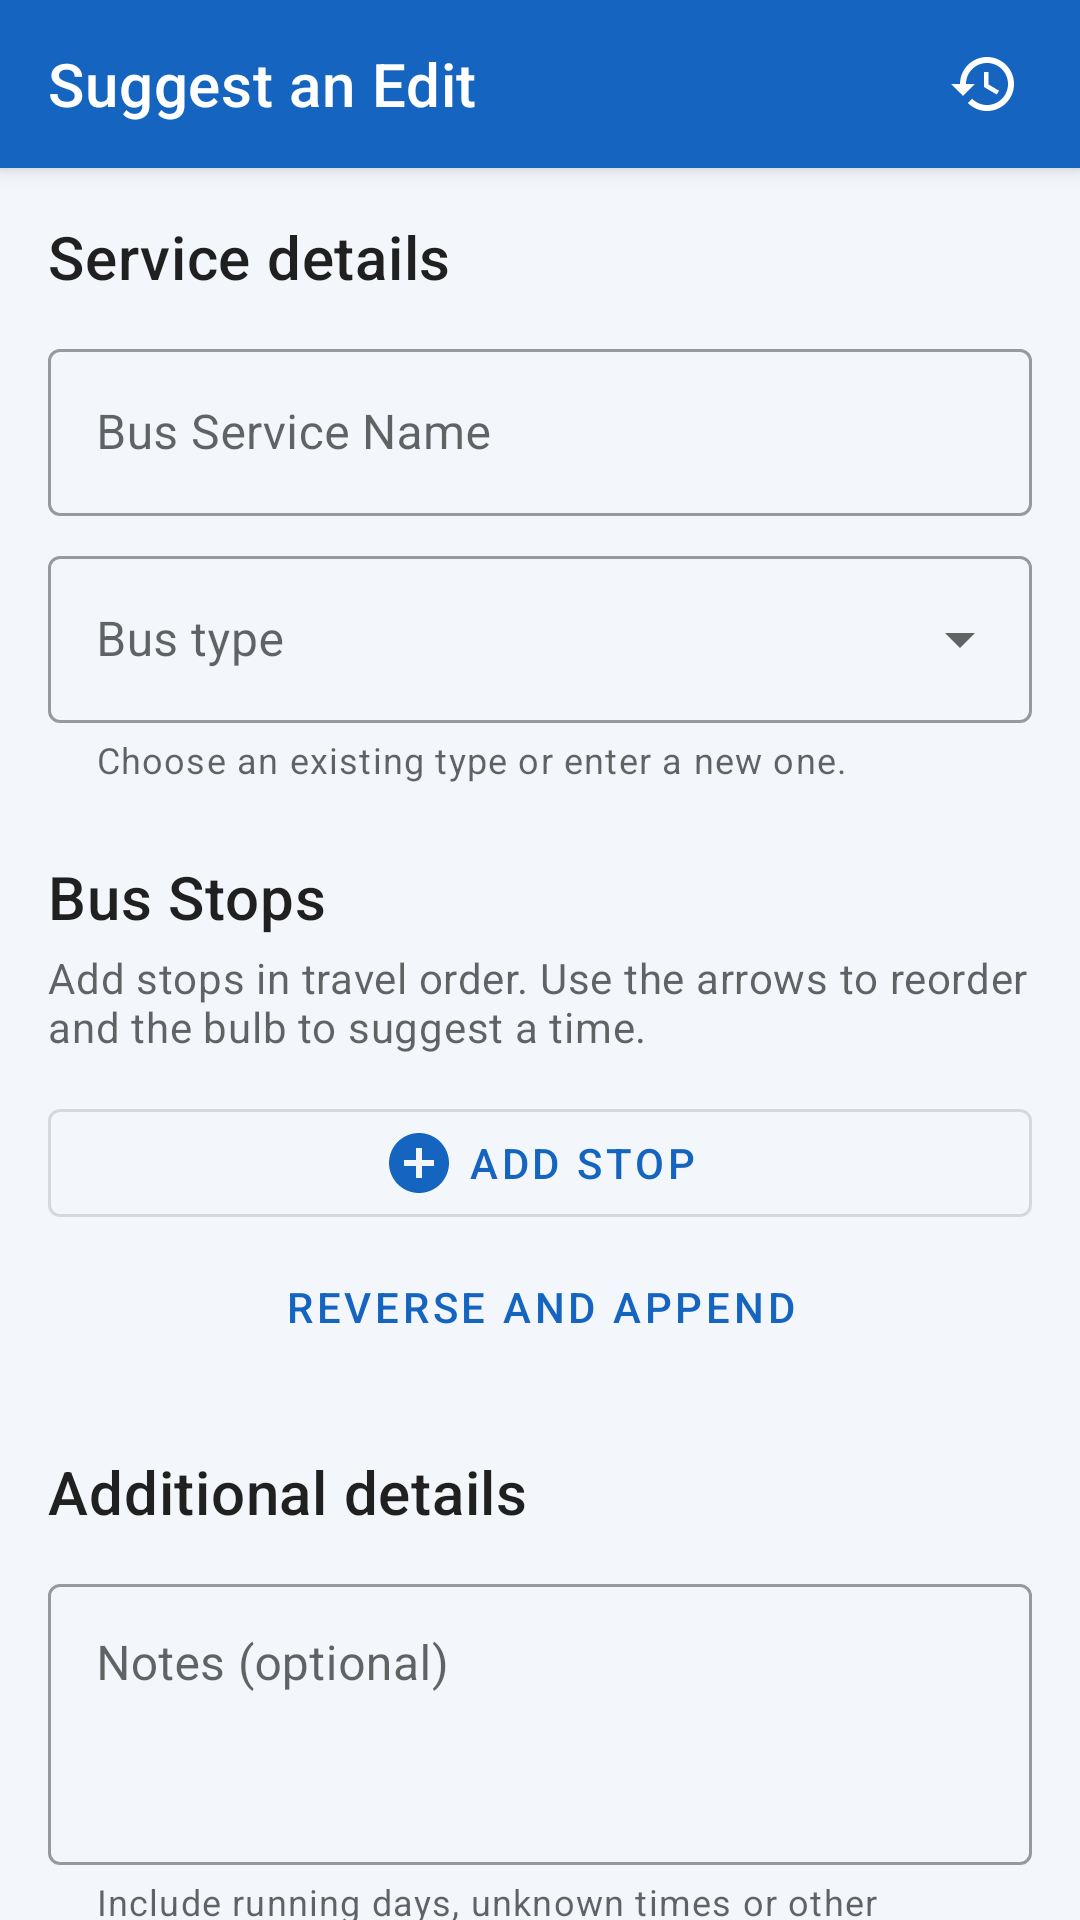

Layout XML and referenced resources for this Android screen:
<!-- AndroidManifest.xml: activity theme Theme.SanchariApp.NoActionBar -->
<!-- res/layout/activity_suggest_edit.xml -->
<?xml version="1.0" encoding="utf-8"?>
<androidx.coordinatorlayout.widget.CoordinatorLayout xmlns:android="http://schemas.android.com/apk/res/android"
    xmlns:app="http://schemas.android.com/apk/res-auto"
    xmlns:tools="http://schemas.android.com/tools"
    android:layout_width="match_parent"
    android:layout_height="match_parent"
    android:fitsSystemWindows="true"
    tools:context=".ui.activity.SuggestEditActivity">

    <com.google.android.material.appbar.AppBarLayout
        android:layout_width="match_parent"
        android:layout_height="wrap_content">

        <com.google.android.material.appbar.MaterialToolbar
            android:id="@+id/toolbar"
            android:layout_width="match_parent"
            android:layout_height="?attr/actionBarSize"
            app:navigationIcon="@drawable/ic_arrow_back"
            app:navigationContentDescription="@string/abc_action_bar_up_description"
            app:titleTextColor="@color/white"
            app:title="@string/editor_edit_title">

            
            <androidx.appcompat.widget.AppCompatImageButton
                android:id="@+id/btn_history"
                android:layout_width="48dp"
                android:layout_height="48dp"
                android:layout_gravity="end"
                android:layout_marginEnd="8dp"
                android:background="?attr/selectableItemBackgroundBorderless"
                android:contentDescription="@string/desc_history"
                android:padding="12dp"
                android:src="@drawable/ic_history"
                app:tint="@color/white" />

        </com.google.android.material.appbar.MaterialToolbar>

    </com.google.android.material.appbar.AppBarLayout>

    <androidx.core.widget.NestedScrollView
        android:layout_width="match_parent"
        android:layout_height="match_parent"
        android:fillViewport="true"
        app:layout_behavior="@string/appbar_scrolling_view_behavior">

        <LinearLayout
            android:layout_width="match_parent"
            android:layout_height="wrap_content"
            android:orientation="vertical"
            android:padding="16dp">

            <TextView
                android:id="@+id/serviceDetailsHeading"
                android:layout_width="match_parent"
                android:layout_height="wrap_content"
                android:text="@string/editor_service_details"
                android:textAppearance="?attr/textAppearanceHeadline6" />

            <com.google.android.material.textfield.TextInputLayout
                style="@style/Widget.MaterialComponents.TextInputLayout.OutlinedBox"
                android:layout_width="match_parent"
                android:layout_height="wrap_content"
                android:layout_marginTop="12dp"
                android:hint="@string/hint_bus_service_name">

                <com.google.android.material.textfield.TextInputEditText
                    android:id="@+id/editTextServiceName"
                    android:layout_width="match_parent"
                    android:layout_height="wrap_content"
                    android:inputType="textCapWords" />

            </com.google.android.material.textfield.TextInputLayout>

            <com.google.android.material.textfield.TextInputLayout
                android:id="@+id/serviceTypeLayout"
                style="@style/Widget.MaterialComponents.TextInputLayout.OutlinedBox.ExposedDropdownMenu"
                android:layout_width="match_parent"
                android:layout_height="wrap_content"
                android:layout_marginTop="8dp"
                android:hint="@string/editor_bus_type"
                app:helperText="@string/editor_bus_type_help">

                <com.google.android.material.textfield.MaterialAutoCompleteTextView
                    android:id="@+id/editTextServiceType"
                    android:layout_width="match_parent"
                    android:layout_height="wrap_content"
                    android:inputType="textCapWords"
                    android:completionThreshold="1" />

            </com.google.android.material.textfield.TextInputLayout>

            <TextView
                android:id="@+id/routeStopsHeading"
                android:layout_width="wrap_content"
                android:layout_height="wrap_content"
                android:layout_marginTop="24dp"
                android:text="@string/title_bus_stops"
                android:textAppearance="?attr/textAppearanceHeadline6" />

            <TextView
                android:layout_width="match_parent"
                android:layout_height="wrap_content"
                android:layout_marginTop="4dp"
                android:text="@string/editor_route_help"
                android:textAppearance="?attr/textAppearanceBody2"
                android:textColor="?android:attr/textColorSecondary" />

            <androidx.recyclerview.widget.RecyclerView
                android:id="@+id/recyclerViewStopsEditor"
                android:layout_width="match_parent"
                android:layout_height="wrap_content"
                android:layout_marginTop="8dp"
                android:clipToPadding="false"
                android:padding="2dp"
                android:nestedScrollingEnabled="false"
                tools:itemCount="2"
                tools:listitem="@layout/item_edit_stop" />

            <com.google.android.material.button.MaterialButton
                android:id="@+id/buttonAddStop"
                style="@style/Widget.MaterialComponents.Button.OutlinedButton"
                android:layout_width="match_parent"
                android:layout_height="wrap_content"
                android:text="@string/btn_add_stop"
                app:iconGravity="textStart"
                app:icon="@drawable/ic_add" />

            <com.google.android.material.button.MaterialButton
                android:id="@+id/buttonReverseStops"
                style="@style/Widget.MaterialComponents.Button.TextButton"
                android:layout_width="match_parent"
                android:layout_height="wrap_content"
                android:layout_gravity="center_horizontal"
                android:text="@string/editor_reverse_append" />

            <TextView
                android:id="@+id/notesHeading"
                android:layout_width="match_parent"
                android:layout_height="wrap_content"
                android:layout_marginTop="24dp"
                android:text="@string/editor_notes_title"
                android:textAppearance="?attr/textAppearanceHeadline6" />

            <com.google.android.material.textfield.TextInputLayout
                android:layout_width="match_parent"
                android:layout_height="wrap_content"
                android:layout_marginTop="12dp"
                style="@style/Widget.MaterialComponents.TextInputLayout.OutlinedBox"
                android:hint="@string/editor_notes_hint"
                app:helperText="@string/editor_notes_help">

                <com.google.android.material.textfield.TextInputEditText
                    android:id="@+id/editTextEditNotes"
                    android:layout_width="match_parent"
                    android:layout_height="wrap_content"
                    android:inputType="textMultiLine|textCapSentences"
                    android:minLines="3"
                    android:maxLines="6"
                    android:gravity="top"/>
            </com.google.android.material.textfield.TextInputLayout>

            
            <LinearLayout
                android:layout_width="match_parent"
                android:layout_height="wrap_content"
                android:layout_marginTop="24dp"
                android:orientation="horizontal"
                android:baselineAligned="false">

                <com.google.android.material.button.MaterialButton
                    android:id="@+id/buttonDiscardDraft"
                    style="@style/Widget.MaterialComponents.Button.OutlinedButton"
                    android:layout_width="0dp"
                    android:layout_height="wrap_content"
                    android:layout_weight="1"
                    android:layout_marginEnd="8dp"
                    app:strokeColor="?attr/colorError"
                    android:textColor="?attr/colorError"
                    android:text="@string/editor_discard" />

                <com.google.android.material.button.MaterialButton
                    android:id="@+id/buttonSaveDraft"
                    style="@style/Widget.MaterialComponents.Button.OutlinedButton"
                    android:layout_width="0dp"
                    android:layout_height="wrap_content"
                    android:layout_weight="1"
                    android:layout_marginStart="8dp"
                    android:text="@string/editor_save_draft" />

            </LinearLayout>

            <TextView
                android:id="@+id/textRouteAnalysisStatus"
                android:layout_width="match_parent"
                android:layout_height="wrap_content"
                android:layout_marginTop="16dp"
                android:accessibilityLiveRegion="polite"
                android:visibility="gone"
                android:textAppearance="?attr/textAppearanceBodySmall" />

            <com.google.android.material.button.MaterialButton
                android:id="@+id/buttonApplyChanges"
                style="@style/Widget.Sanchari.Button.PrimaryAction"
                android:layout_width="match_parent"
                android:layout_height="wrap_content"
                android:layout_marginTop="16dp"
                android:text="@string/btn_apply_proceed" />

        </LinearLayout>

    </androidx.core.widget.NestedScrollView>

</androidx.coordinatorlayout.widget.CoordinatorLayout>
<!-- res/layout/item_edit_stop.xml (included above) -->
<?xml version="1.0" encoding="utf-8"?>
<com.google.android.material.card.MaterialCardView xmlns:android="http://schemas.android.com/apk/res/android"
    xmlns:app="http://schemas.android.com/apk/res-auto"
    xmlns:tools="http://schemas.android.com/tools"
    android:layout_width="match_parent"
    android:layout_height="wrap_content"
    android:layout_marginBottom="12dp"
    app:cardBackgroundColor="?attr/colorSurface"
    app:cardCornerRadius="12dp"
    app:cardElevation="1dp">

    <LinearLayout
        android:layout_width="match_parent"
        android:layout_height="wrap_content"
        android:orientation="vertical"
        android:padding="12dp">

        <LinearLayout
            android:layout_width="match_parent"
            android:layout_height="wrap_content"
            android:gravity="center_vertical"
            android:orientation="horizontal">

            <TextView
                android:id="@+id/textViewStopOrder"
                android:layout_width="0dp"
                android:layout_height="wrap_content"
                android:layout_weight="1"
                android:textAppearance="?attr/textAppearanceSubtitle1"
                android:textColor="?attr/colorOnSurface"
                android:textStyle="bold"
                tools:text="Stop 1" />

            <androidx.appcompat.widget.AppCompatImageButton
                android:id="@+id/buttonMoveUp"
                android:layout_width="48dp"
                android:layout_height="48dp"
                android:background="?attr/selectableItemBackgroundBorderless"
                android:contentDescription="@string/cd_move_up"
                android:padding="12dp"
                android:src="@drawable/ic_arrow_up"
                app:tint="?attr/colorOnSurface" />

            <androidx.appcompat.widget.AppCompatImageButton
                android:id="@+id/buttonMoveDown"
                android:layout_width="48dp"
                android:layout_height="48dp"
                android:background="?attr/selectableItemBackgroundBorderless"
                android:contentDescription="@string/cd_move_down"
                android:padding="12dp"
                android:src="@drawable/ic_arrow_down"
                app:tint="?attr/colorOnSurface" />

            <androidx.appcompat.widget.AppCompatImageButton
                android:id="@+id/buttonRemoveStop"
                android:layout_width="48dp"
                android:layout_height="48dp"
                android:background="?attr/selectableItemBackgroundBorderless"
                android:contentDescription="@string/cd_remove_stop"
                android:padding="12dp"
                android:src="@drawable/ic_remove"
                app:tint="?attr/colorError" />

        </LinearLayout>

        <com.google.android.material.textfield.TextInputLayout
            android:id="@+id/stopNameLayout"
            style="@style/Widget.MaterialComponents.TextInputLayout.OutlinedBox"
            android:layout_width="match_parent"
            android:layout_height="wrap_content"
            android:layout_marginTop="4dp"
            android:hint="@string/hint_stop_name">

            <com.google.android.material.textfield.MaterialAutoCompleteTextView
                android:id="@+id/editTextStopName"
                android:layout_width="match_parent"
                android:layout_height="wrap_content"
                android:minHeight="56dp"
                android:completionThreshold="1"
                android:inputType="textCapWords"
                android:paddingStart="16dp"
                android:paddingTop="16dp"
                android:paddingEnd="16dp"
                android:paddingBottom="16dp"
                android:textSize="16sp"
                android:maxLines="1" />

        </com.google.android.material.textfield.TextInputLayout>

        <LinearLayout
            android:layout_width="match_parent"
            android:layout_height="wrap_content"
            android:layout_marginTop="8dp"
            android:gravity="center_vertical"
            android:orientation="horizontal">

            <com.google.android.material.textfield.TextInputLayout
                style="@style/Widget.MaterialComponents.TextInputLayout.OutlinedBox"
                android:layout_width="0dp"
                android:layout_height="wrap_content"
                android:layout_weight="1"
                android:hint="@string/hint_scheduled_time">

                <com.google.android.material.textfield.TextInputEditText
                    android:id="@+id/editTextScheduledTime"
                    android:layout_width="match_parent"
                    android:layout_height="wrap_content"
                    android:minHeight="56dp"
                    android:clickable="true"
                    android:focusable="true"
                    android:focusableInTouchMode="false"
                    android:inputType="none"
                    android:maxLines="1" />

            </com.google.android.material.textfield.TextInputLayout>

            <androidx.appcompat.widget.AppCompatImageButton
                android:id="@+id/buttonSuggestTime"
                android:layout_width="48dp"
                android:layout_height="48dp"
                android:layout_marginStart="8dp"
                android:background="?attr/selectableItemBackgroundBorderless"
                android:contentDescription="@string/editor_suggest_time"
                android:padding="12dp"
                android:src="@drawable/ic_suggestion"
                app:tint="?attr/colorPrimary" />

        </LinearLayout>

    </LinearLayout>

</com.google.android.material.card.MaterialCardView>
<!-- resources referenced by this layout -->
<resources>
  <color name="white">#FFFFFFFF</color>
  <!-- drawable ic_add (drawable) -->
  <vector xmlns:android="http://schemas.android.com/apk/res/android"
      android:width="24dp"
      android:height="24dp"
      android:viewportWidth="24"
      android:viewportHeight="24"
      android:tint="?attr/colorPrimary">
      <path
          android:fillColor="@android:color/white"
          android:pathData="M12,2C6.48,2 2,6.48 2,12s4.48,10 10,10 10,-4.48 10,-10S17.52,2 12,2zM17,13h-4v4h-2v-4H7v-2h4V7h2v4h4v2z"/>
  </vector>
  <!-- drawable ic_arrow_down (drawable) -->
  <vector xmlns:android="http://schemas.android.com/apk/res/android"
      android:width="24dp"
      android:height="24dp"
      android:viewportWidth="24"
      android:viewportHeight="24"
      android:tint="?attr/colorControlNormal">
      <path
          android:fillColor="@android:color/white"
          android:pathData="M7.41,8.59L12,13.17l4.59,-4.58L18,10l-6,6 -6,-6z"/>
  </vector>
  <!-- drawable ic_history (drawable) -->
  <vector xmlns:android="http://schemas.android.com/apk/res/android"
      android:width="24dp"
      android:height="24dp"
      android:viewportWidth="24"
      android:viewportHeight="24"
      android:tint="?attr/colorControlNormal">
      <path
          android:fillColor="@android:color/white"
          android:pathData="M13,3c-4.97,0 -9,4.03 -9,9H1l3.89,3.89 0.07,0.14L9,12H6c0,-3.87 3.13,-7 7,-7s7,3.13 7,7 -3.13,7 -7,7c-1.93,0 -3.68,-0.79 -4.94,-2.06l-1.42,1.42C8.27,19.99 10.51,21 13,21c4.97,0 9,-4.03 9,-9s-4.03,-9 -9,-9zm-1,5v5l4.25,2.52 0.77,-1.28 -3.52,-2.09V8h-1.5z"/>
  </vector>
  <!-- drawable ic_remove (drawable) -->
  <vector xmlns:android="http://schemas.android.com/apk/res/android"
      android:width="24dp"
      android:height="24dp"
      android:viewportWidth="24"
      android:viewportHeight="24"
      android:tint="#D32F2F">
      <path
          android:fillColor="@android:color/white"
          android:pathData="M12,2C6.48,2 2,6.48 2,12s4.48,10 10,10 10,-4.48 10,-10S17.52,2 12,2zM17,13H7v-2h10v2z"/>
  </vector>
  <string name="btn_add_stop">Add Stop</string>
  <string name="btn_apply_proceed">Apply and Proceed</string>
  <string name="cd_move_down">Move Down</string>
  <string name="cd_move_up">Move Up</string>
  <string name="cd_remove_stop">Remove Stop</string>
  <string name="desc_history">History</string>
  <string name="editor_bus_type">Bus type</string>
  <string name="editor_bus_type_help">Choose an existing type or enter a new one.</string>
  <string name="editor_discard">Discard</string>
  <string name="editor_edit_title">Suggest an Edit</string>
  <string name="editor_notes_help">Include running days, unknown times or other details for review.</string>
  <string name="editor_notes_hint">Notes (optional)</string>
  <string name="editor_notes_title">Additional details</string>
  <string name="editor_reverse_append">Reverse and append</string>
  <string name="editor_route_help">Add stops in travel order. Use the arrows to reorder and the bulb to suggest a time.</string>
  <string name="editor_save_draft">Save draft</string>
  <string name="editor_service_details">Service details</string>
  <string name="editor_suggest_time">Suggest time</string>
  <string name="hint_bus_service_name">Bus Service Name</string>
  <string name="hint_scheduled_time">Scheduled Time</string>
  <string name="hint_stop_name">Stop Name</string>
  <string name="title_bus_stops">Bus Stops</string>
  <style name="Widget.Sanchari.Button.PrimaryAction" parent="Widget.MaterialComponents.Button">
          <item name="backgroundTint">@color/primary_action_background</item>
          <item name="android:textColor">@color/primary_action_text</item>
          <item name="iconTint">@color/primary_action_text</item>
      </style>
  <style name="Theme.SanchariApp.NoActionBar">
          <item name="windowActionBar">false</item>
          <item name="windowNoTitle">true</item>
      </style>
</resources>
